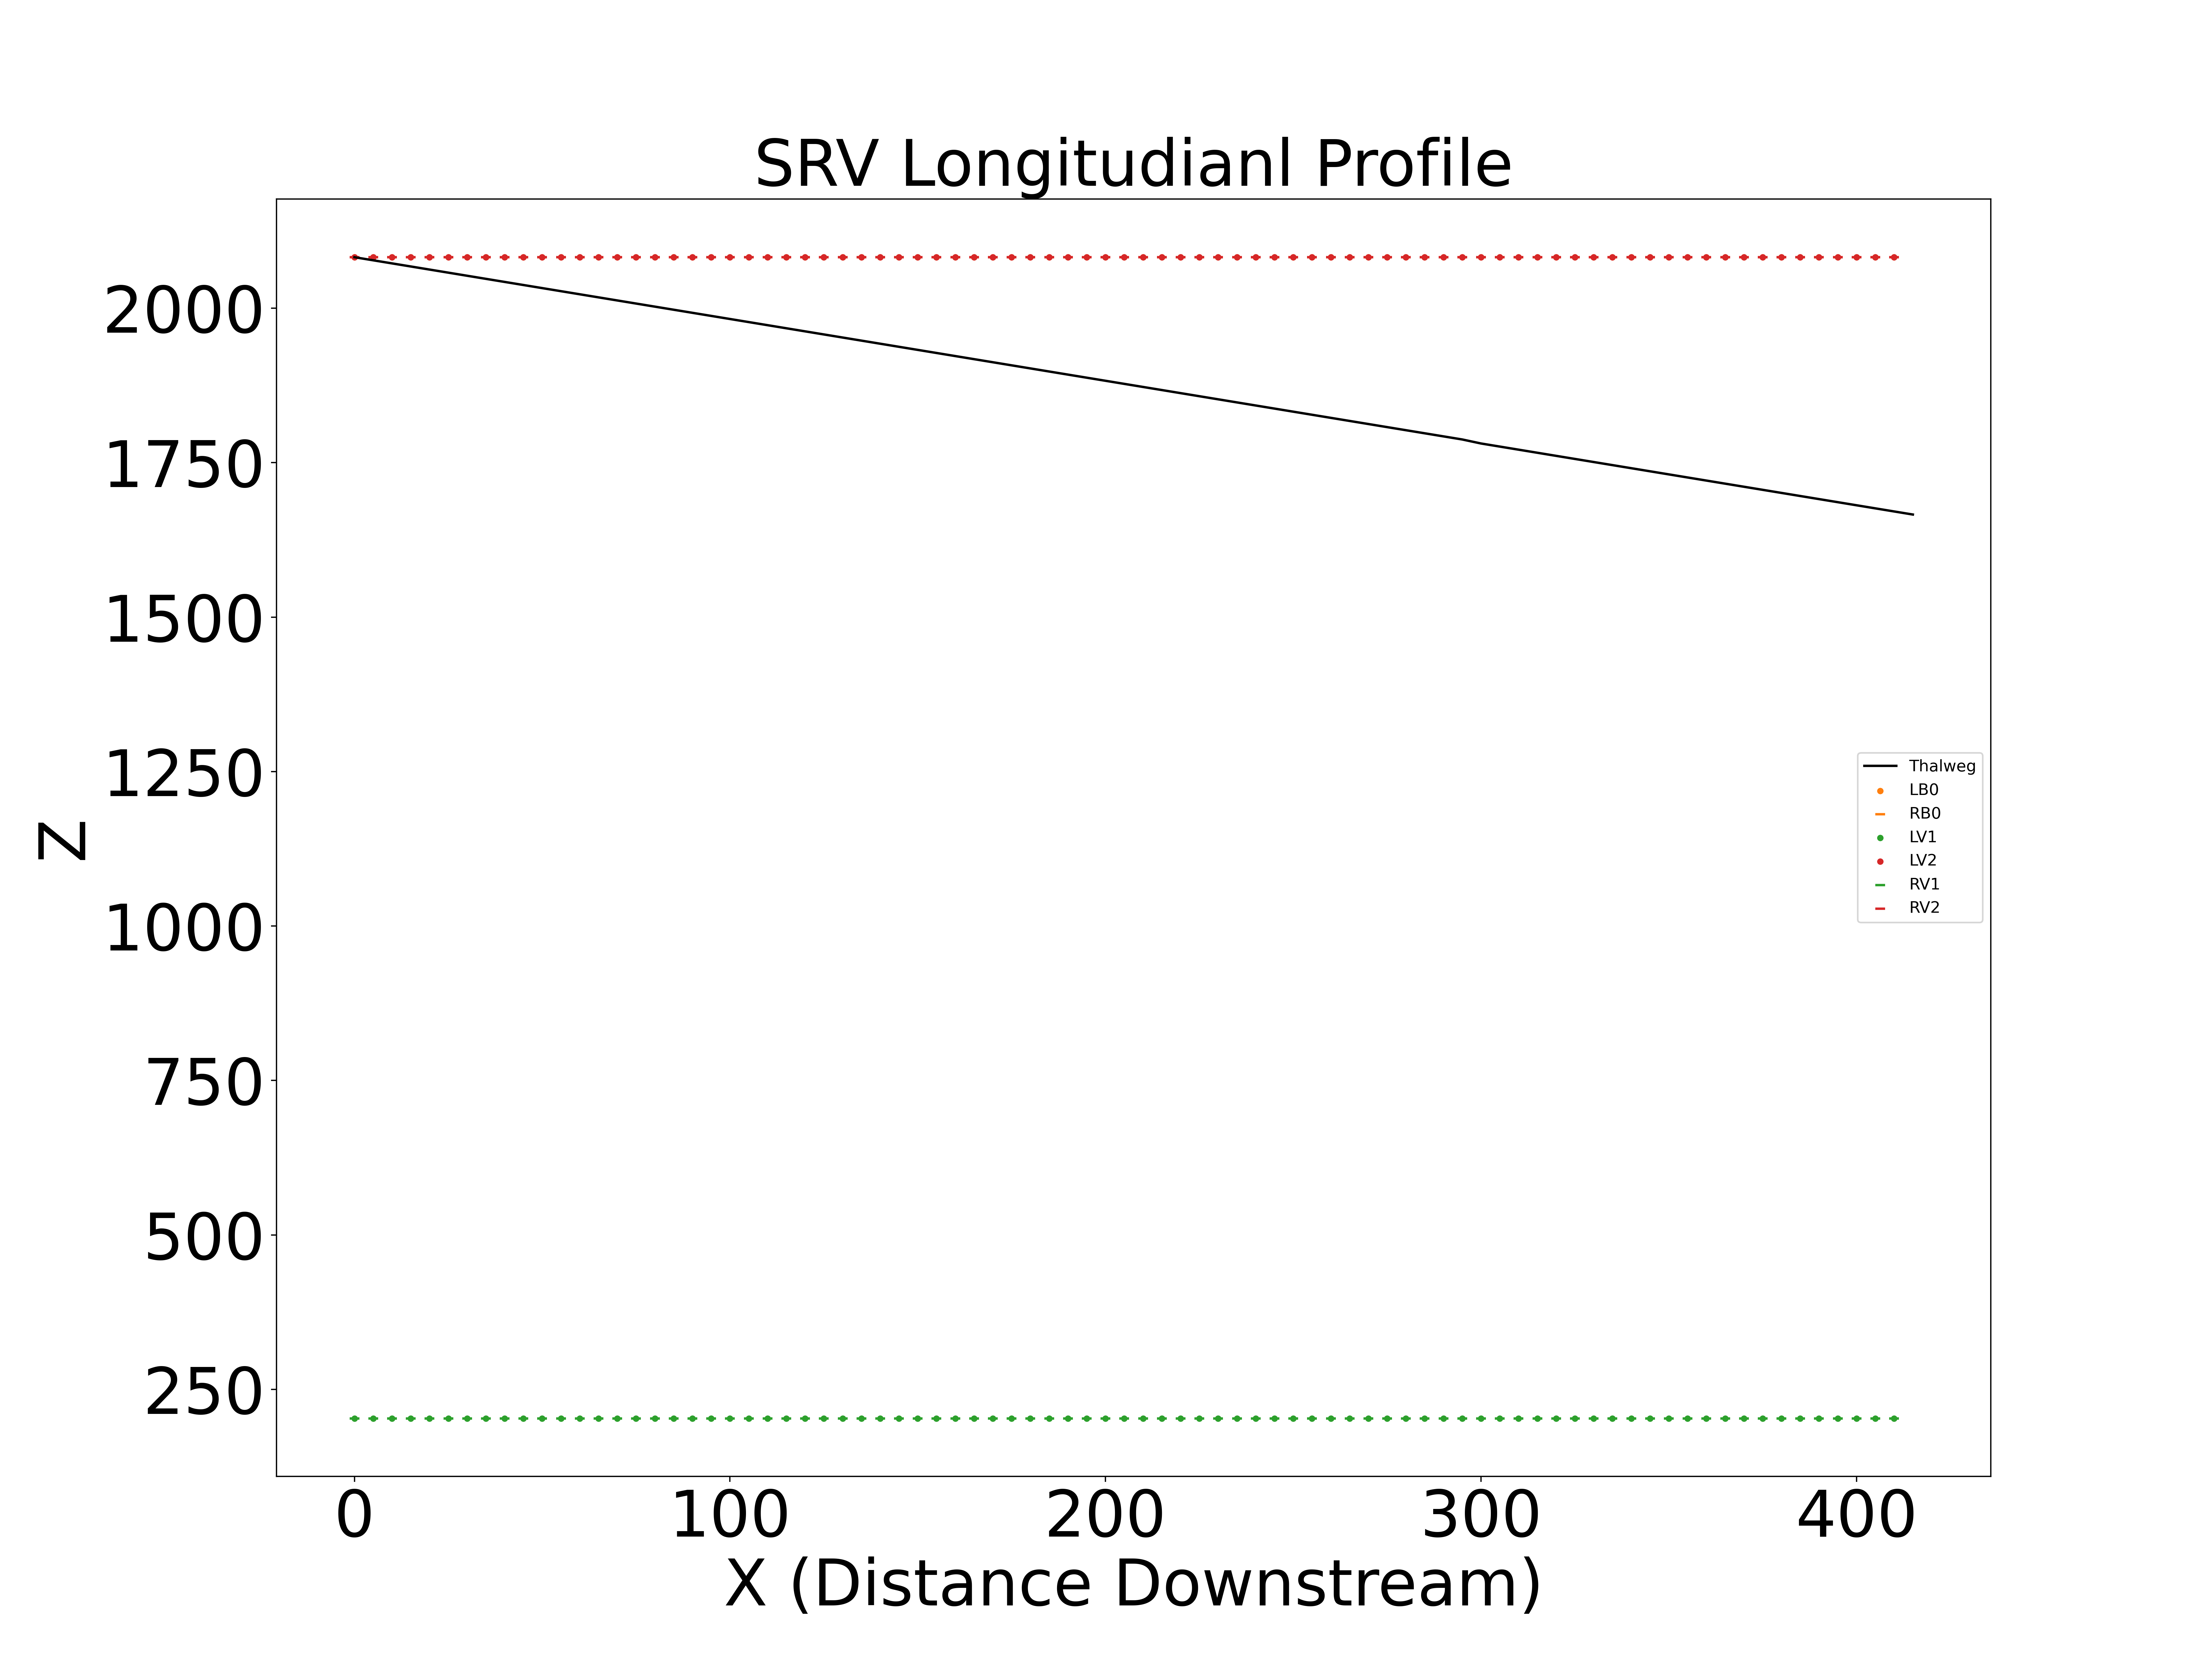

The table this chart was drawn from, first rows:
X, Z
0.0, 2082
5.0, 2078
10.0, 2072
15.0, 2068
20.0, 2062
25.0, 2058
30.0, 2052
35.0, 2048
40.0, 2042
45.0, 2038
50.0, 2032
55.0, 2028
60.0, 2022
65.0, 2018
70.0, 2012
75.0, 2008
80.0, 2002
85.0, 1998
90.0, 1992
95.0, 1988
100.0, 1982
105.0, 1978
110.0, 1972
115.0, 1968
120.0, 1962
125.0, 1958
130.0, 1952
135.0, 1948
140.0, 1942
145.0, 1938
150.0, 1932
155.0, 1928
160.0, 1922
165.0, 1918
170.0, 1912
175.0, 1908
180.0, 1902
185.0, 1898
190.0, 1892
195.0, 1888
200.0, 1882
205.0, 1878
210.0, 1872
215.0, 1868
220.0, 1862
225.0, 1858
230.0, 1852
235.0, 1848
240.0, 1842
245.0, 1838
250.0, 1832
255.0, 1828
260.0, 1822
265.0, 1818
270.0, 1812
275.0, 1808
280.0, 1802
285.0, 1798
290.0, 1792
295.0, 1788
... 522 more rows
